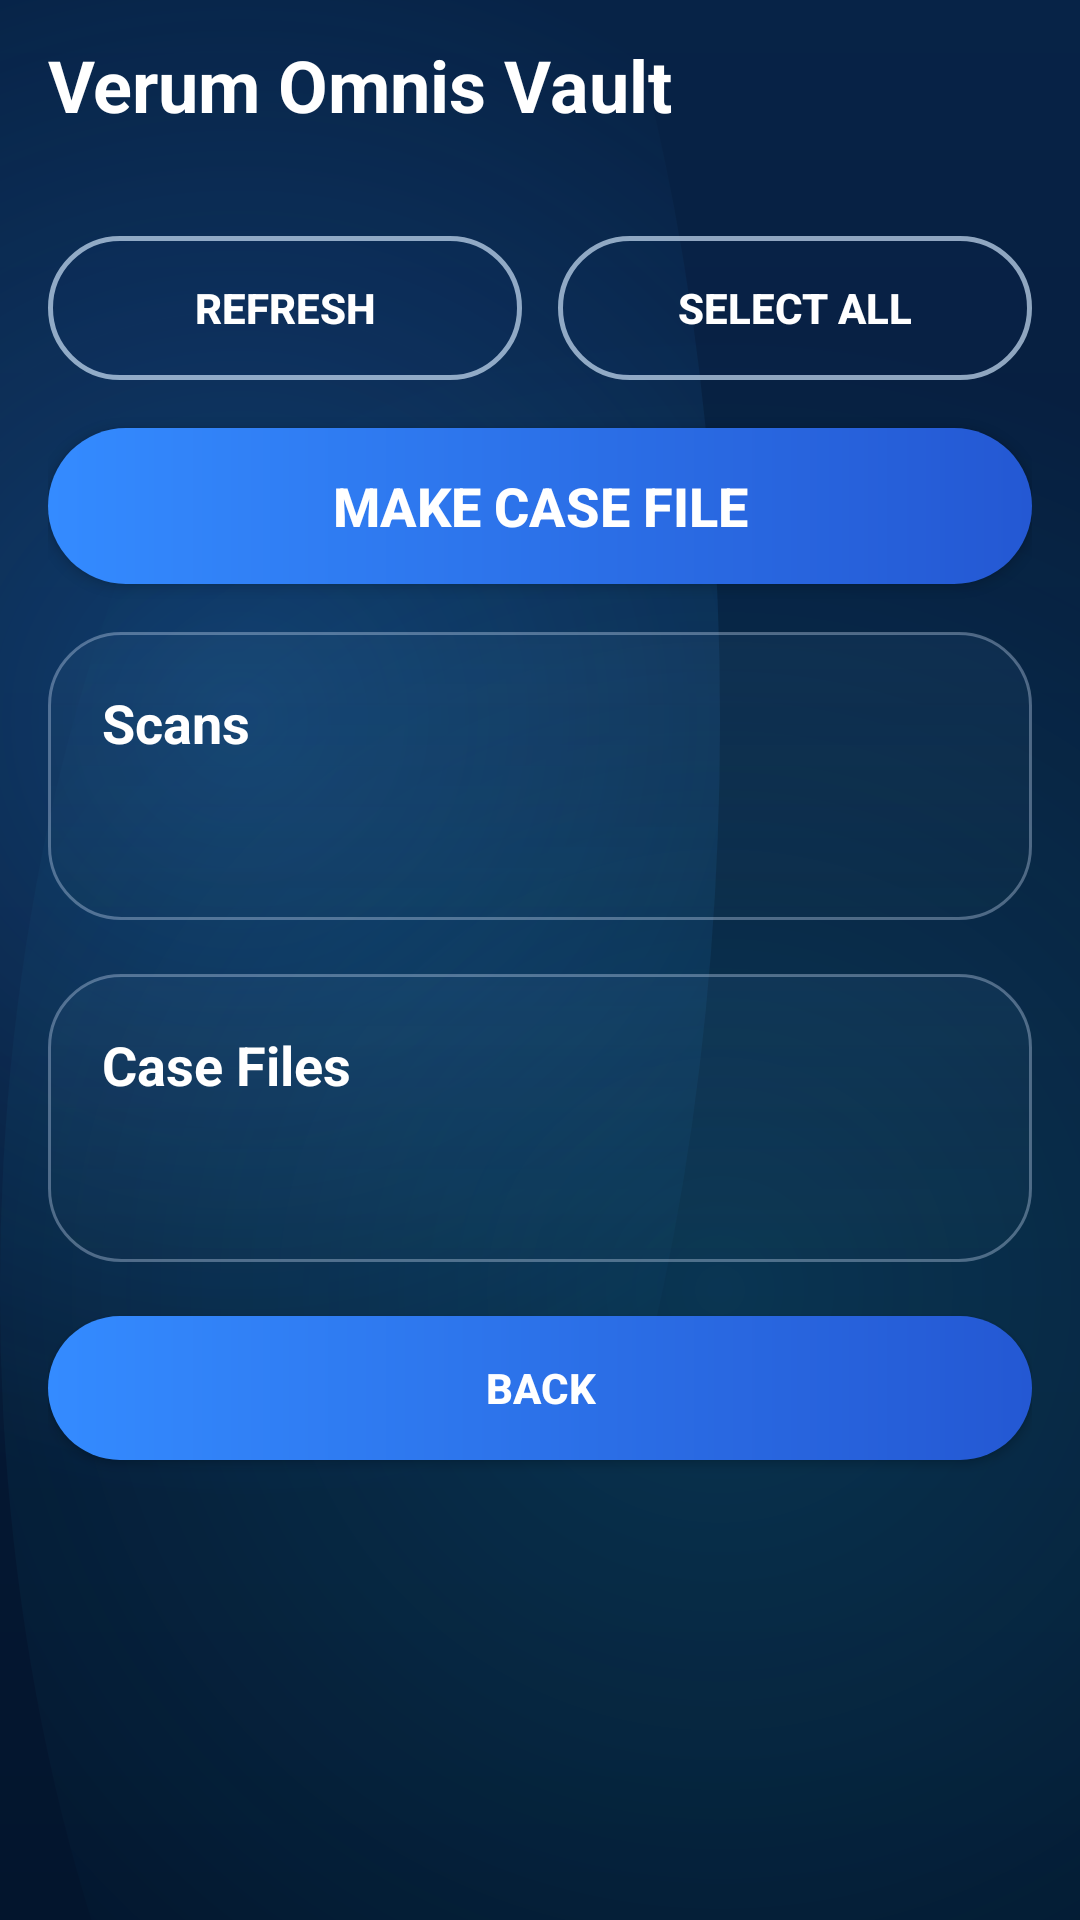

Reconstruct the res/layout file that produces this screen, plus the resources it refers to.
<!-- AndroidManifest.xml: activity theme Theme.VerumOmnis -->
<!-- res/layout/activity_vault.xml -->
<?xml version="1.0" encoding="utf-8"?>
<ScrollView xmlns:android="http://schemas.android.com/apk/res/android"
    android:layout_width="match_parent"
    android:layout_height="match_parent"
    android:background="@drawable/bg_verum_space"
    android:fillViewport="true"
    android:fitsSystemWindows="true">

    <LinearLayout
        android:layout_width="match_parent"
        android:layout_height="wrap_content"
        android:orientation="vertical"
        android:paddingStart="16dp"
        android:paddingTop="12dp"
        android:paddingEnd="16dp"
        android:paddingBottom="112dp">

        <TextView
            android:id="@+id/vaultTitle"
            android:layout_width="match_parent"
            android:layout_height="wrap_content"
            android:layout_marginBottom="6dp"
            android:text="@string/vault_title"
            android:textColor="@color/pure_white"
            android:textSize="24sp"
            android:textStyle="bold" />

        <TextView
            android:id="@+id/vaultSummary"
            android:layout_width="match_parent"
            android:layout_height="wrap_content"
            android:layout_marginBottom="12dp"
            android:lineSpacingExtra="4dp"
            android:textColor="@color/verum_text_soft"
            android:textSize="12sp" />

        <LinearLayout
            android:layout_width="match_parent"
            android:layout_height="wrap_content"
            android:layout_marginBottom="16dp"
            android:orientation="horizontal">

            <Button
                android:id="@+id/refreshVaultBtn"
                android:layout_width="0dp"
                android:layout_height="wrap_content"
                android:layout_marginEnd="6dp"
                android:layout_weight="1"
                android:background="@drawable/bg_secondary_button"
                android:minHeight="48dp"
                android:paddingStart="12dp"
                android:paddingTop="10dp"
                android:paddingEnd="12dp"
                android:paddingBottom="10dp"
                android:text="@string/action_refresh"
                android:textColor="@color/pure_white"
                android:textSize="14sp"
                android:textStyle="bold" />

            <Button
                android:id="@+id/selectAllScansBtn"
                android:layout_width="0dp"
                android:layout_height="wrap_content"
                android:layout_marginStart="6dp"
                android:layout_weight="1"
                android:background="@drawable/bg_secondary_button"
                android:minHeight="48dp"
                android:paddingStart="12dp"
                android:paddingTop="10dp"
                android:paddingEnd="12dp"
                android:paddingBottom="10dp"
                android:text="@string/action_select_all_scans"
                android:textColor="@color/pure_white"
                android:textSize="14sp"
                android:textStyle="bold" />
        </LinearLayout>

        <Button
            android:id="@+id/mergeVaultScansBtn"
            android:layout_width="match_parent"
            android:layout_height="wrap_content"
            android:layout_marginBottom="16dp"
            android:background="@drawable/bg_primary_button"
            android:minHeight="52dp"
            android:paddingTop="12dp"
            android:paddingBottom="12dp"
            android:text="@string/action_make_case_file"
            android:textColor="@color/pure_white"
            android:textSize="18sp"
            android:textStyle="bold" />

        <LinearLayout
            android:layout_width="match_parent"
            android:layout_height="wrap_content"
            android:layout_marginBottom="18dp"
            android:background="@drawable/bg_glass_panel"
            android:orientation="vertical">

            <TextView
                android:layout_width="match_parent"
                android:layout_height="wrap_content"
                android:text="@string/vault_scans_title"
                android:textColor="@color/pure_white"
                android:textSize="18sp"
                android:textStyle="bold" />

            <TextView
                android:id="@+id/scanFoldersStatus"
                android:layout_width="match_parent"
                android:layout_height="wrap_content"
                android:layout_marginTop="8dp"
                android:textColor="@color/verum_gold"
                android:textSize="13sp"
                android:textStyle="bold" />

            <LinearLayout
                android:id="@+id/scanFoldersContainer"
                android:layout_width="match_parent"
                android:layout_height="wrap_content"
                android:layout_marginTop="10dp"
                android:orientation="vertical" />
        </LinearLayout>

        <LinearLayout
            android:layout_width="match_parent"
            android:layout_height="wrap_content"
            android:layout_marginBottom="18dp"
            android:background="@drawable/bg_glass_panel"
            android:orientation="vertical">

            <TextView
                android:layout_width="match_parent"
                android:layout_height="wrap_content"
                android:text="@string/vault_case_files_title"
                android:textColor="@color/pure_white"
                android:textSize="18sp"
                android:textStyle="bold" />

            <TextView
                android:id="@+id/caseFilesStatus"
                android:layout_width="match_parent"
                android:layout_height="wrap_content"
                android:layout_marginTop="8dp"
                android:textColor="@color/verum_gold"
                android:textSize="13sp"
                android:textStyle="bold" />

            <LinearLayout
                android:id="@+id/caseFilesContainer"
                android:layout_width="match_parent"
                android:layout_height="wrap_content"
                android:layout_marginTop="10dp"
                android:orientation="vertical" />
        </LinearLayout>

        <Button
            android:id="@+id/backVaultBtn"
            android:layout_width="match_parent"
            android:layout_height="wrap_content"
            android:background="@drawable/bg_primary_button"
            android:text="@string/action_back"
            android:textColor="@color/pure_white"
            android:textStyle="bold" />

    </LinearLayout>
</ScrollView>
<!-- resources referenced by this layout -->
<resources>
  <color name="pure_white">#FFFFFFFF</color>
  <color name="verum_gold">#F7D27A</color>
  <color name="verum_text_soft">#D4E6FF</color>
  <!-- drawable bg_glass_panel (drawable) -->
  <?xml version="1.0" encoding="utf-8"?>
  <shape xmlns:android="http://schemas.android.com/apk/res/android" android:shape="rectangle">
      <gradient
          android:angle="270"
          android:startColor="#24376793"
          android:endColor="#16214756" />
      <corners android:radius="24dp" />
      <stroke
          android:width="1dp"
          android:color="#55D8E7FF" />
      <padding
          android:left="18dp"
          android:top="18dp"
          android:right="18dp"
          android:bottom="18dp" />
  </shape>
  <!-- drawable bg_primary_button (drawable) -->
  <?xml version="1.0" encoding="utf-8"?>
  <shape xmlns:android="http://schemas.android.com/apk/res/android" android:shape="rectangle">
      <gradient
          android:angle="0"
          android:startColor="@color/verum_button_start"
          android:endColor="@color/verum_button_end" />
      <corners android:radius="28dp" />
  </shape>
  <!-- drawable bg_secondary_button (drawable) -->
  <?xml version="1.0" encoding="utf-8"?>
  <shape xmlns:android="http://schemas.android.com/apk/res/android" android:shape="rectangle">
      <solid android:color="#0F163C7A" />
      <corners android:radius="28dp" />
      <stroke
          android:width="1.5dp"
          android:color="#A9D5EAFF" />
  </shape>
  <string name="action_back">Back</string>
  <string name="action_make_case_file">Make Case File</string>
  <string name="action_refresh">Refresh</string>
  <string name="action_select_all_scans">Select All</string>
  <string name="vault_case_files_title">Case Files</string>
  <string name="vault_scans_title">Scans</string>
  <string name="vault_title">Verum Omnis Vault</string>
  <style name="Theme.VerumOmnis" parent="Theme.MaterialComponents.DayNight.NoActionBar">
          <item name="colorPrimary">@color/verum_button_start</item>
          <item name="colorPrimaryVariant">@color/verum_navy_dark</item>
          <item name="colorSecondary">@color/verum_gold</item>
          <item name="android:statusBarColor">@color/verum_navy_deep</item>
          <item name="android:navigationBarColor">@color/verum_navy_deep</item>
          <item name="android:textColor">@color/pure_white</item>
          <item name="android:colorBackground">@color/verum_navy_deep</item>
          <item name="colorSurface">@color/verum_navy_dark</item>
      </style>
  <color name="verum_button_start">#348BFF</color>
  <color name="verum_button_end">#2458D3</color>
  <color name="verum_navy_deep">#03152D</color>
  <color name="verum_navy_dark">#072347</color>
  <color name="verum_midnight">#061A37</color>
  <color name="verum_glow">#40309BFF</color>
  <color name="verum_glow_soft">#261FD9FF</color>
</resources>
